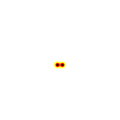

Reproduce this figure in Python.
"""
Martino Zanetti

This code generates a double square Npx*Npx bmp image featuring a double gaussian with inverted intensity.
"""

import numpy as np
import matplotlib.pyplot as plt
from matplotlib.colors import Normalize

#Npx=int(input("Write the number of pixels defining the size of your (square) image:"))
Npx=100

# Define the image size
image_size = (Npx, Npx)

# Create a coordinate grid
x = np.linspace(-1, 1, image_size[1])
y = np.linspace(-1, 1, image_size[0])
x, y = np.meshgrid(x, y)

# Define Gaussian parameters
#fwhm 4.3
#dist 6
zoomfactor = 60
fwhm = 4.3
ratio_fwhm_sigma=2.355
sigma = fwhm/ratio_fwhm_sigma/zoomfactor
mean1 = (-3/zoomfactor, -0.1)
mean2 = (3/zoomfactor, -0.1)

# Define the two Gaussian functions
gaussian1 = np.exp(-((x - mean1[0])**2 + (y - mean1[1])**2) / (2 * sigma**2))
gaussian2 = np.exp(-((x - mean2[0])**2 + (y - mean2[1])**2) / (2 * sigma**2))

# Combine the Gaussians
combined_gaussians = gaussian1 + gaussian2

# Normalize the combined gaussians to the range [0, 1]
norm = Normalize(vmin=0, vmax=combined_gaussians.max())
normalized_image = norm(-combined_gaussians+1)

# Create a figure and axis without borders and padding
figure_size = 1
mydpi = Npx/figure_size
fig, ax = plt.subplots(figsize=(figure_size, figure_size), dpi=mydpi)  # figure_size inches * mydpi DPI = Npx pixels
ax.imshow(normalized_image, cmap='hot', origin='lower')

# Remove axes and extra space
ax.axis('off')
plt.subplots_adjust(left=0, right=1, top=1, bottom=0)

# Save the image without extra padding
plt.savefig('2gauss.png', dpi=mydpi, bbox_inches='tight', pad_inches=0, transparent=True)

plt.close(fig)  # Close the figure to free memory
